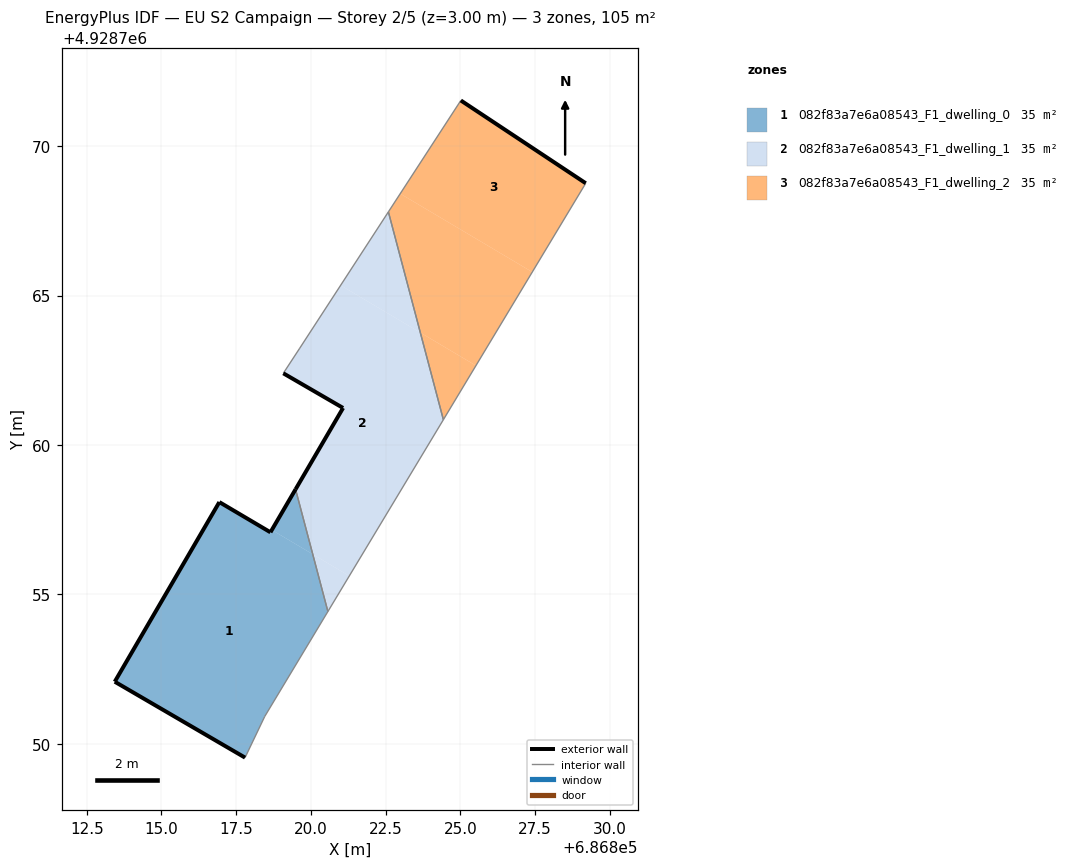
=== STOREY PLAN SPEC (per zone: floor XY polygon, exterior-wall plan segments, windows/doors) ===
zone 1: 082f83a7e6a08543_F1_dwelling_0  (35.0 m²)
  floor: (686818.46, 4928750.92) (686820.57, 4928754.43) (686820.06, 4928756.34) (686818.69, 4928757.16) (686818.65, 4928757.08) (686816.94, 4928758.09) (686813.44, 4928752.08) (686817.80, 4928749.54)
  floor: (686820.06, 4928756.34) (686819.49, 4928758.52) (686818.69, 4928757.16)
  exterior wall: (686818.65, 4928757.08) – (686819.49, 4928758.52)  [1.7 m]
  exterior wall: (686817.80, 4928749.54) – (686813.44, 4928752.08)  [5.0 m]
  exterior wall: (686813.44, 4928752.08) – (686816.94, 4928758.09)  [7.0 m]
  exterior wall: (686816.94, 4928758.09) – (686818.65, 4928757.08)  [2.0 m]
  interior walls: 3
zone 2: 082f83a7e6a08543_F1_dwelling_1  (35.0 m²)
  floor: (686823.66, 4928763.76) (686822.59, 4928767.80) (686821.00, 4928765.34)
  floor: (686821.29, 4928755.62) (686824.44, 4928760.85) (686823.66, 4928763.76) (686821.00, 4928765.34) (686819.63, 4928763.24) (686819.08, 4928762.40) (686821.08, 4928761.24) (686819.49, 4928758.52) (686820.06, 4928756.34)
  floor: (686820.57, 4928754.43) (686821.29, 4928755.62) (686820.06, 4928756.34)
  exterior wall: (686819.49, 4928758.52) – (686821.08, 4928761.24)  [3.2 m]
  exterior wall: (686821.08, 4928761.24) – (686819.08, 4928762.40)  [2.3 m]
  interior walls: 5
zone 3: 082f83a7e6a08543_F1_dwelling_2  (35.0 m²)
  floor: (686827.41, 4928765.79) (686829.20, 4928768.76) (686825.02, 4928771.53) (686822.99, 4928768.41)
  floor: (686825.53, 4928762.66) (686827.41, 4928765.79) (686822.99, 4928768.41) (686822.59, 4928767.80) (686823.66, 4928763.76)
  floor: (686824.44, 4928760.85) (686825.53, 4928762.66) (686823.66, 4928763.76)
  exterior wall: (686825.02, 4928771.53) – (686829.20, 4928768.76)  [5.0 m]
  interior walls: 3

=== DERIVED (storey summary) ===
Building: EU S2 Campaign
Storey: 2 of 5  (floor level z = 3.00 m)
Storey gross floor area: 105.0 m²
Zones on this storey: 3
  - 082f83a7e6a08543_F1_dwelling_0: floor 35.0 m²; exterior wall 15.7 m (47.0 m²); WWR 0.0%
  - 082f83a7e6a08543_F1_dwelling_1: floor 35.0 m²; exterior wall 5.5 m (16.4 m²); WWR 0.0%
  - 082f83a7e6a08543_F1_dwelling_2: floor 35.0 m²; exterior wall 5.0 m (15.0 m²); WWR 0.0%
Zone adjacency (shared interzone walls):
  - 082f83a7e6a08543_F1_dwelling_0 ↔ 082f83a7e6a08543_F1_dwelling_1
  - 082f83a7e6a08543_F1_dwelling_1 ↔ 082f83a7e6a08543_F1_dwelling_2